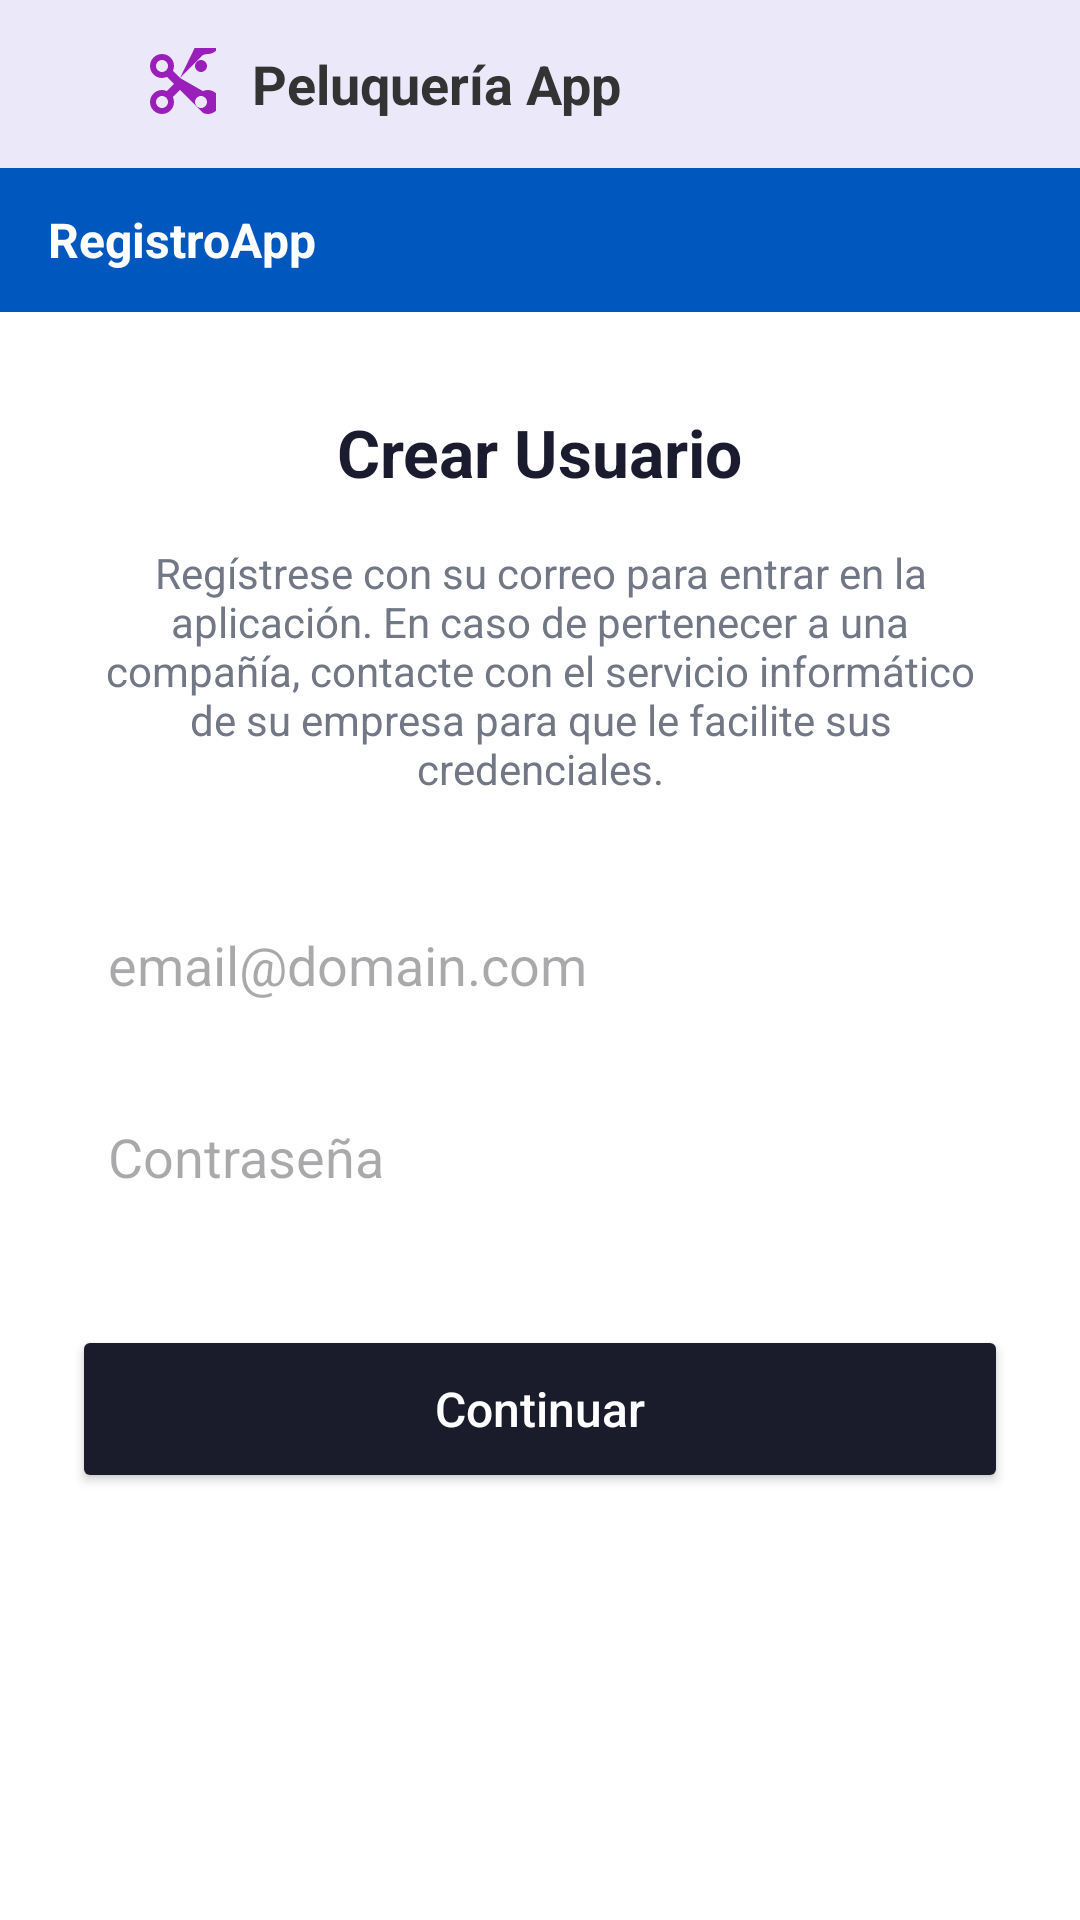

The Android layout XML behind this screen, and the referenced resources:
<!-- AndroidManifest.xml: application theme Theme.PeluqueriaApp -->
<!-- res/layout/crearusuario.xml -->
<?xml version="1.0" encoding="utf-8"?>
<androidx.constraintlayout.widget.ConstraintLayout xmlns:android="http://schemas.android.com/apk/res/android"
    xmlns:app="http://schemas.android.com/apk/res-auto"
    android:layout_width="match_parent"
    android:layout_height="match_parent"
    android:background="#FFFFFF"
    android:importantForAutofill="noExcludeDescendants">

    
    <LinearLayout
        android:id="@+id/headerBar"
        android:layout_width="match_parent"
        android:layout_height="56dp"
        android:background="@color/purple_header"
        android:gravity="center_vertical"
        android:orientation="horizontal"
        android:paddingStart="16dp"
        app:layout_constraintTop_toTopOf="parent">

        <ImageView
            android:id="@+id/btnHeaderBack"
            android:layout_width="24dp"
            android:layout_height="24dp"
            android:src="@drawable/ic_arrow_back"
            android:background="?attr/selectableItemBackgroundBorderless"
            android:clickable="true"
            android:focusable="true"
            app:tint="@color/purple_primary" />

        <ImageView
            android:id="@+id/headerIcon"
            android:layout_width="24dp"
            android:layout_height="24dp"
            android:layout_marginStart="8dp"
            android:src="@drawable/ic_content_cut"
            app:tint="@color/purple_primary" />

        <TextView
            android:layout_width="wrap_content"
            android:layout_height="wrap_content"
            android:layout_marginStart="12dp"
            android:text="Peluquería App"
            android:textColor="#333333"
            android:textSize="18sp"
            android:textStyle="bold" />
    </LinearLayout>

    
    <TextView
        android:id="@+id/subHeader"
        android:layout_width="match_parent"
        android:layout_height="48dp"
        android:background="@color/blue_primary"
        android:gravity="center_vertical"
        android:paddingStart="16dp"
        android:text="RegistroApp"
        android:textColor="#FFFFFF"
        android:textSize="16sp"
        android:textStyle="bold"
        app:layout_constraintTop_toBottomOf="@id/headerBar" />

    <TextView
        android:id="@+id/tvRegisterTitle"
        android:layout_width="wrap_content"
        android:layout_height="wrap_content"
        android:layout_marginTop="32dp"
        android:text="Crear Usuario"
        android:textColor="#1A1B2E"
        android:textSize="22sp"
        android:textStyle="bold"
        app:layout_constraintEnd_toEndOf="parent"
        app:layout_constraintStart_toStartOf="parent"
        app:layout_constraintTop_toBottomOf="@id/subHeader" />

    <TextView
        android:id="@+id/tvRegisterSubtitle"
        android:layout_width="0dp"
        android:layout_height="wrap_content"
        android:layout_marginStart="32dp"
        android:layout_marginTop="16dp"
        android:layout_marginEnd="32dp"
        android:text="Regístrese con su correo para entrar en la aplicación. En caso de pertenecer a una compañía, contacte con el servicio informático de su empresa para que le facilite sus credenciales."
        android:textAlignment="center"
        android:textColor="@color/gray_text"
        android:textSize="14sp"
        app:layout_constraintEnd_toEndOf="parent"
        app:layout_constraintStart_toStartOf="parent"
        app:layout_constraintTop_toBottomOf="@id/tvRegisterTitle" />

    <EditText
        android:id="@+id/etEmail"
        android:layout_width="0dp"
        android:layout_height="48dp"
        android:layout_marginStart="24dp"
        android:layout_marginTop="32dp"
        android:layout_marginEnd="24dp"
        android:background="@drawable/edittext_border"
        android:hint="email@domain.com"
        android:inputType="textEmailAddress|textNoSuggestions"
        android:importantForAutofill="no"
        android:autofillHints="AUTOFILL_HINT_NONE"
        android:privateImeOptions="nm"
        android:longClickable="false"
        android:saveEnabled="false"
        android:paddingStart="12dp"
        app:layout_constraintEnd_toEndOf="parent"
        app:layout_constraintStart_toStartOf="parent"
        app:layout_constraintTop_toBottomOf="@id/tvRegisterSubtitle" />

    <EditText
        android:id="@+id/etPassword"
        android:layout_width="0dp"
        android:layout_height="48dp"
        android:layout_marginStart="24dp"
        android:layout_marginTop="16dp"
        android:layout_marginEnd="24dp"
        android:background="@drawable/edittext_border"
        android:hint="Contraseña"
        android:inputType="textPassword"
        android:importantForAutofill="no"
        android:autofillHints="AUTOFILL_HINT_NONE"
        android:privateImeOptions="nm"
        android:longClickable="false"
        android:saveEnabled="false"
        android:paddingStart="12dp"
        app:layout_constraintEnd_toEndOf="parent"
        app:layout_constraintStart_toStartOf="parent"
        app:layout_constraintTop_toBottomOf="@id/etEmail" />

    <TextView
        android:id="@+id/tvRegisterError"
        android:layout_width="wrap_content"
        android:layout_height="wrap_content"
        android:layout_marginTop="12dp"
        android:text="¡Error! Campo vacío o usuario ya existente."
        android:textColor="@color/red_error"
        android:textSize="13sp"
        android:visibility="gone"
        app:layout_constraintEnd_toEndOf="parent"
        app:layout_constraintStart_toStartOf="parent"
        app:layout_constraintTop_toBottomOf="@id/etPassword" />

    <Button
        android:id="@+id/btnRegisterContinue"
        android:layout_width="0dp"
        android:layout_height="56dp"
        android:layout_marginStart="24dp"
        android:layout_marginTop="32dp"
        android:layout_marginEnd="24dp"
        android:backgroundTint="@color/dark_button"
        android:text="Continuar"
        android:textAllCaps="false"
        android:textColor="#FFFFFF"
        android:textSize="16sp"
        app:cornerRadius="28dp"
        app:layout_constraintEnd_toEndOf="parent"
        app:layout_constraintStart_toStartOf="parent"
        app:layout_constraintTop_toBottomOf="@id/tvRegisterError" />

</androidx.constraintlayout.widget.ConstraintLayout>
<!-- resources referenced by this layout -->
<resources>
  <color name="blue_primary">#0058be</color>
  <color name="dark_button">#1A1C2C</color>
  <color name="gray_text">#727786</color>
  <color name="purple_header">#ebe8f9</color>
  <color name="purple_primary">#991eba</color>
  <color name="red_error">#ba1a1a</color>
  <!-- drawable ic_content_cut (drawable) -->
  <vector xmlns:android="http://schemas.android.com/apk/res/android"
      android:width="24dp"
      android:height="24dp"
      android:viewportWidth="24"
      android:viewportHeight="24">
    <path
        android:fillColor="#FF000000"
        android:pathData="M9.64,7.64c0.23,-0.5 0.36,-1.05 0.36,-1.64C10,3.79 8.21,2 6,2S2,3.79 2,6s1.79,4 4,4c0.59,0 1.14,-0.13 1.64,-0.36L10,12l-2.36,2.36C7.14,14.13 6.59,14 6,14c-2.21,0 -4,1.79 -4,4s1.79,4 4,4s4,-1.79 4,-4c0,-0.59 -0.13,-1.14 -0.36,-1.64L12,14l7.64,7.64c0.5,0.23 1.05,0.36 1.64,0.36 2.21,0 4,-1.79 4,-4s-1.79,-4 -4,-4c-0.59,0 -1.14,0.13 -1.64,0.36L12,10l7.64,-7.64c0.5,-0.23 1.05,-0.36 1.64,-0.36 2.21,0 4,-1.79 4,-4s-1.79,-4 -4,-4c-0.59,0 -1.14,0.13 -1.64,0.36L12,10L9.64,7.64zM6,8c-1.1,0 -2,-0.9 -2,-2s0.9,-2 2,-2 2,0.9 2,2 -0.9,2 -2,2zM6,20c-1.1,0 -2,-0.9 -2,-2s0.9,-2 2,-2 2,0.9 2,2 -0.9,2 -2,2zM19,8c-1.1,0 -2,-0.9 -2,-2s0.9,-2 2,-2 2,0.9 2,2 -0.9,2 -2,2zM19,20c-1.1,0 -2,-0.9 -2,-2s0.9,-2 2,-2 2,0.9 2,2 -0.9,2 -2,2z"/>
  </vector>
  <style name="Theme.PeluqueriaApp" parent="Base.Theme.PeluqueriaApp" />
  <style name="Base.Theme.PeluqueriaApp" parent="Theme.Material3.DayNight.NoActionBar">
          
          
      </style>
</resources>
